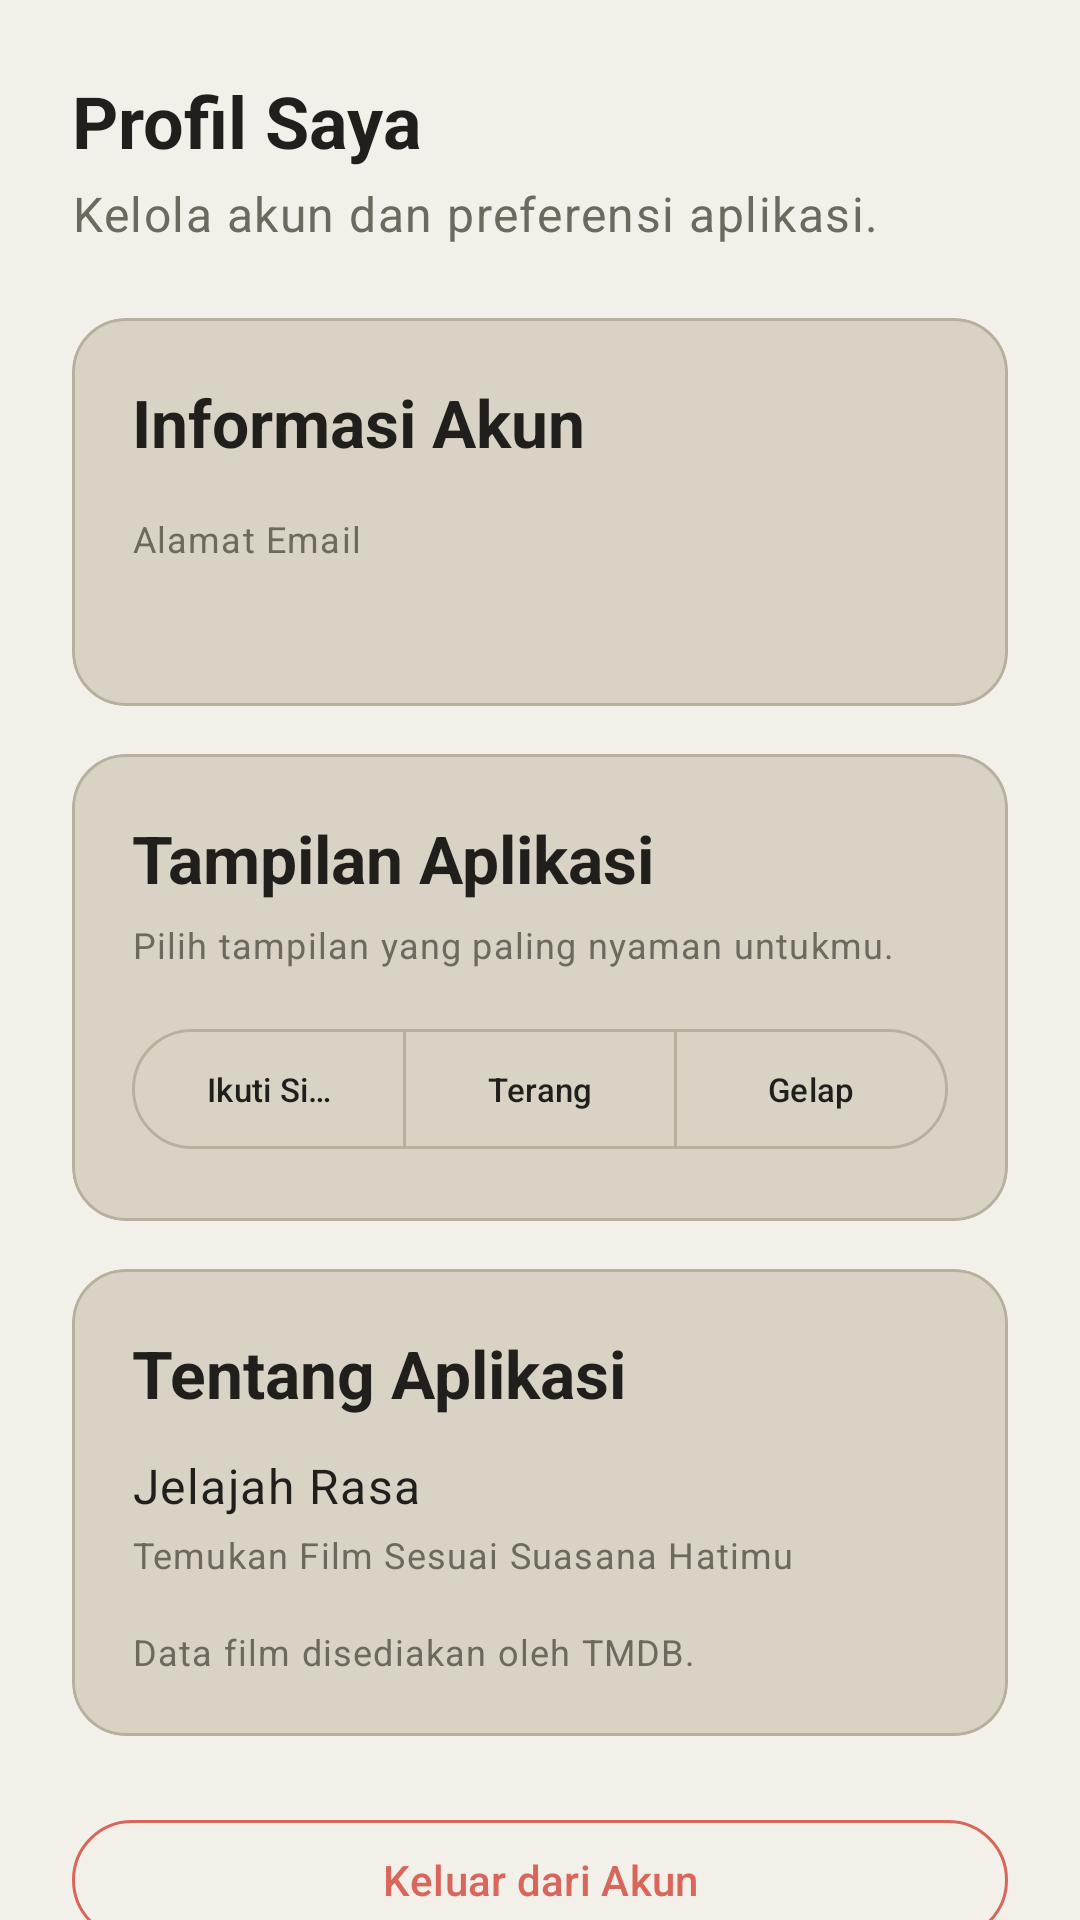

Reconstruct the res/layout file that produces this screen, plus the resources it refers to.
<!-- AndroidManifest.xml: application theme Theme.Jelajahrasa -->
<!-- res/layout/fragment_profile.xml -->
<?xml version="1.0" encoding="utf-8"?>
<androidx.core.widget.NestedScrollView
    xmlns:android="http://schemas.android.com/apk/res/android"
    xmlns:app="http://schemas.android.com/apk/res-auto"
    android:layout_width="match_parent"
    android:layout_height="match_parent"
    android:background="@color/theme_background"
    android:fillViewport="true">

    <LinearLayout
        android:layout_width="match_parent"
        android:layout_height="wrap_content"
        android:orientation="vertical"
        android:paddingStart="24dp"
        android:paddingTop="24dp"
        android:paddingEnd="24dp"
        android:paddingBottom="110dp">

        <TextView
            style="@style/TextAppearance.JelajahRasa.Headline"
            android:layout_width="match_parent"
            android:layout_height="wrap_content"
            android:text="@string/profile_title"
            android:textColor="@color/theme_text" />

        <TextView
            style="@style/TextAppearance.JelajahRasa.Body"
            android:layout_width="match_parent"
            android:layout_height="wrap_content"
            android:layout_marginTop="4dp"
            android:text="@string/profile_description"
            android:textColor="@color/theme_text_secondary" />

        <com.google.android.material.card.MaterialCardView
            android:layout_width="match_parent"
            android:layout_height="wrap_content"
            android:layout_marginTop="24dp"
            app:cardBackgroundColor="@color/theme_card"
            app:cardCornerRadius="18dp"
            app:strokeColor="@color/theme_outline"
            app:strokeWidth="1dp">

            <LinearLayout
                android:layout_width="match_parent"
                android:layout_height="wrap_content"
                android:orientation="vertical"
                android:padding="20dp">

                <TextView
                    style="@style/TextAppearance.JelajahRasa.Title"
                    android:layout_width="match_parent"
                    android:layout_height="wrap_content"
                    android:text="@string/profile_account_section"
                    android:textColor="@color/theme_text" />

                <TextView
                    style="@style/TextAppearance.JelajahRasa.Caption"
                    android:layout_width="match_parent"
                    android:layout_height="wrap_content"
                    android:layout_marginTop="16dp"
                    android:text="@string/profile_email_label"
                    android:textColor="@color/theme_text_secondary" />

                <TextView
                    android:id="@+id/profile_email"
                    style="@style/TextAppearance.JelajahRasa.Body"
                    android:layout_width="match_parent"
                    android:layout_height="wrap_content"
                    android:layout_marginTop="6dp"
                    android:textColor="@color/theme_text" />

            </LinearLayout>

        </com.google.android.material.card.MaterialCardView>

        <com.google.android.material.card.MaterialCardView
            android:layout_width="match_parent"
            android:layout_height="wrap_content"
            android:layout_marginTop="16dp"
            app:cardBackgroundColor="@color/theme_card"
            app:cardCornerRadius="18dp"
            app:strokeColor="@color/theme_outline"
            app:strokeWidth="1dp">

            <LinearLayout
                android:layout_width="match_parent"
                android:layout_height="wrap_content"
                android:orientation="vertical"
                android:padding="20dp">

                <TextView
                    style="@style/TextAppearance.JelajahRasa.Title"
                    android:layout_width="match_parent"
                    android:layout_height="wrap_content"
                    android:text="@string/profile_theme_section"
                    android:textColor="@color/theme_text" />

                <TextView
                    style="@style/TextAppearance.JelajahRasa.Caption"
                    android:layout_width="match_parent"
                    android:layout_height="wrap_content"
                    android:layout_marginTop="6dp"
                    android:text="@string/profile_theme_description"
                    android:textColor="@color/theme_text_secondary" />

                <com.google.android.material.button.MaterialButtonToggleGroup
                    android:id="@+id/theme_toggle_group"
                    android:layout_width="match_parent"
                    android:layout_height="wrap_content"
                    android:layout_marginTop="16dp"
                    app:selectionRequired="true"
                    app:singleSelection="true">

                    <com.google.android.material.button.MaterialButton
                        android:id="@+id/theme_system"
                        style="@style/Widget.Material3.Button.OutlinedButton"
                        android:layout_width="0dp"
                        android:layout_height="wrap_content"
                        android:layout_weight="1"
                        android:minWidth="0dp"
                        android:text="@string/theme_system"
                        android:textSize="11sp" />

                    <com.google.android.material.button.MaterialButton
                        android:id="@+id/theme_light"
                        style="@style/Widget.Material3.Button.OutlinedButton"
                        android:layout_width="0dp"
                        android:layout_height="wrap_content"
                        android:layout_weight="1"
                        android:minWidth="0dp"
                        android:text="@string/theme_light"
                        android:textSize="11sp" />

                    <com.google.android.material.button.MaterialButton
                        android:id="@+id/theme_dark"
                        style="@style/Widget.Material3.Button.OutlinedButton"
                        android:layout_width="0dp"
                        android:layout_height="wrap_content"
                        android:layout_weight="1"
                        android:minWidth="0dp"
                        android:text="@string/theme_dark"
                        android:textSize="11sp" />

                </com.google.android.material.button.MaterialButtonToggleGroup>

            </LinearLayout>

        </com.google.android.material.card.MaterialCardView>

        <com.google.android.material.card.MaterialCardView
            android:layout_width="match_parent"
            android:layout_height="wrap_content"
            android:layout_marginTop="16dp"
            app:cardBackgroundColor="@color/theme_card"
            app:cardCornerRadius="18dp"
            app:strokeColor="@color/theme_outline"
            app:strokeWidth="1dp">

            <LinearLayout
                android:layout_width="match_parent"
                android:layout_height="wrap_content"
                android:orientation="vertical"
                android:padding="20dp">

                <TextView
                    style="@style/TextAppearance.JelajahRasa.Title"
                    android:layout_width="match_parent"
                    android:layout_height="wrap_content"
                    android:text="@string/profile_about_section"
                    android:textColor="@color/theme_text" />

                <TextView
                    style="@style/TextAppearance.JelajahRasa.Body"
                    android:layout_width="match_parent"
                    android:layout_height="wrap_content"
                    android:layout_marginTop="12dp"
                    android:text="@string/profile_app_name"
                    android:textColor="@color/theme_text" />

                <TextView
                    style="@style/TextAppearance.JelajahRasa.Caption"
                    android:layout_width="match_parent"
                    android:layout_height="wrap_content"
                    android:layout_marginTop="4dp"
                    android:text="@string/profile_app_description"
                    android:textColor="@color/theme_text_secondary" />

                <TextView
                    style="@style/TextAppearance.JelajahRasa.Caption"
                    android:layout_width="match_parent"
                    android:layout_height="wrap_content"
                    android:layout_marginTop="16dp"
                    android:text="@string/profile_tmdb_attribution"
                    android:textColor="@color/theme_text_secondary" />

            </LinearLayout>

        </com.google.android.material.card.MaterialCardView>

        <com.google.android.material.button.MaterialButton
            android:id="@+id/logout_button"
            style="@style/Widget.Material3.Button.OutlinedButton"
            android:layout_width="match_parent"
            android:layout_height="wrap_content"
            android:layout_marginTop="24dp"
            android:text="@string/profile_logout"
            android:textColor="@color/soft_red"
            app:strokeColor="@color/soft_red" />

    </LinearLayout>

</androidx.core.widget.NestedScrollView>
<!-- resources referenced by this layout -->
<resources>
  <color name="soft_red">#D9665B</color>
  <color name="theme_background">#F3F0E9</color>
  <color name="theme_card">#D9D3C5</color>
  <color name="theme_outline">#B8B09F</color>
  <color name="theme_text">#201F1C</color>
  <color name="theme_text_secondary">#6E695E</color>
  <string name="profile_about_section">Tentang Aplikasi</string>
  <string name="profile_account_section">Informasi Akun</string>
  <string name="profile_app_description">Temukan Film Sesuai Suasana Hatimu</string>
  <string name="profile_app_name">Jelajah Rasa</string>
  <string name="profile_description">Kelola akun dan preferensi aplikasi.</string>
  <string name="profile_email_label">Alamat Email</string>
  <string name="profile_logout">Keluar dari Akun</string>
  <string name="profile_theme_description">Pilih tampilan yang paling nyaman untukmu.</string>
  <string name="profile_theme_section">Tampilan Aplikasi</string>
  <string name="profile_title">Profil Saya</string>
  <string name="profile_tmdb_attribution">Data film disediakan oleh TMDB.</string>
  <string name="theme_dark">Gelap</string>
  <string name="theme_light">Terang</string>
  <string name="theme_system">Ikuti Sistem</string>
  <style name="TextAppearance.JelajahRasa.Body" parent="TextAppearance.Material3.BodyLarge">
          <item name="android:textColor">@color/theme_text</item>
          <item name="android:fontFamily">sans</item>
      </style>
  <style name="TextAppearance.JelajahRasa.Caption" parent="TextAppearance.Material3.BodySmall">
          <item name="android:textColor">@color/theme_text_secondary</item>
          <item name="android:fontFamily">sans</item>
      </style>
  <style name="TextAppearance.JelajahRasa.Headline" parent="TextAppearance.Material3.HeadlineSmall">
          <item name="android:textColor">@color/theme_text</item>
          <item name="android:fontFamily">sans</item>
          <item name="android:textStyle">bold</item>
      </style>
  <style name="TextAppearance.JelajahRasa.Title" parent="TextAppearance.Material3.TitleLarge">
          <item name="android:textColor">@color/theme_text</item>
          <item name="android:fontFamily">sans</item>
          <item name="android:textStyle">bold</item>
      </style>
  <style name="Theme.Jelajahrasa" parent="Base.Theme.Jelajahrasa" />
  <style name="Base.Theme.Jelajahrasa" parent="Theme.Material3.DayNight.NoActionBar">
          <item name="colorPrimary">@color/theme_primary</item>
          <item name="colorOnPrimary">@color/theme_on_primary</item>
          <item name="colorSecondary">@color/theme_secondary</item>
          <item name="colorOnSecondary">@color/theme_on_secondary</item>
          <item name="colorTertiary">@color/theme_tertiary</item>
          <item name="colorOnTertiary">@color/theme_on_tertiary</item>
          <item name="colorSurface">@color/theme_surface</item>
          <item name="colorOnSurface">@color/theme_text</item>
          <item name="colorSurfaceVariant">@color/theme_card</item>
          <item name="colorOnSurfaceVariant">@color/theme_text_secondary</item>
          <item name="colorOutline">@color/theme_outline</item>
          <item name="android:colorAccent">@color/theme_primary</item>
          <item name="android:windowBackground">@color/theme_background</item>
          <item name="android:statusBarColor">@color/theme_background</item>
          <item name="android:navigationBarColor">@color/theme_background</item>
          <item name="android:windowLightStatusBar">true</item>
          <item name="android:windowLightNavigationBar">true</item>
      </style>
  <color name="theme_primary">#A38552</color>
  <color name="theme_on_primary">#FFFFFF</color>
  <color name="theme_secondary">#C5A875</color>
  <color name="theme_on_secondary">#201F1C</color>
  <color name="theme_tertiary">#A38552</color>
  <color name="theme_on_tertiary">#FFFFFF</color>
  <color name="theme_surface">#E8E3D8</color>
</resources>
